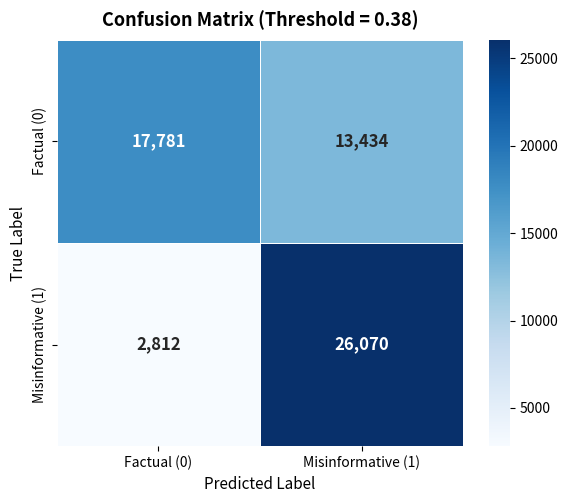

The matplotlib source for this figure: (Note: this script raises an exception after producing the figure.)
#!/usr/bin/env python
import matplotlib.pyplot as plt
import seaborn as sns
import numpy as np

# Confusion matrix values from your report
cm = np.array([[17781, 13434],
               [2812, 26070]])

labels = ["Factual (0)", "Misinformative (1)"]

plt.figure(figsize=(6, 5))
sns.heatmap(
    cm,
    annot=True,
    fmt=",",
    cmap="Blues",
    xticklabels=labels,
    yticklabels=labels,
    cbar=True,
    square=True,
    linewidths=0.5,
    annot_kws={"size": 12, "weight": "bold"}
)
plt.title("Confusion Matrix (Threshold = 0.38)", fontsize=13, weight="bold", pad=10)
plt.xlabel("Predicted Label", fontsize=11)
plt.ylabel("True Label", fontsize=11)
plt.tight_layout()
plt.savefig("./assets/features/confusion_matrix_heatmap.png", dpi=200)
plt.close()
print("Saved → ./assets/features/confusion_matrix_heatmap.png")
